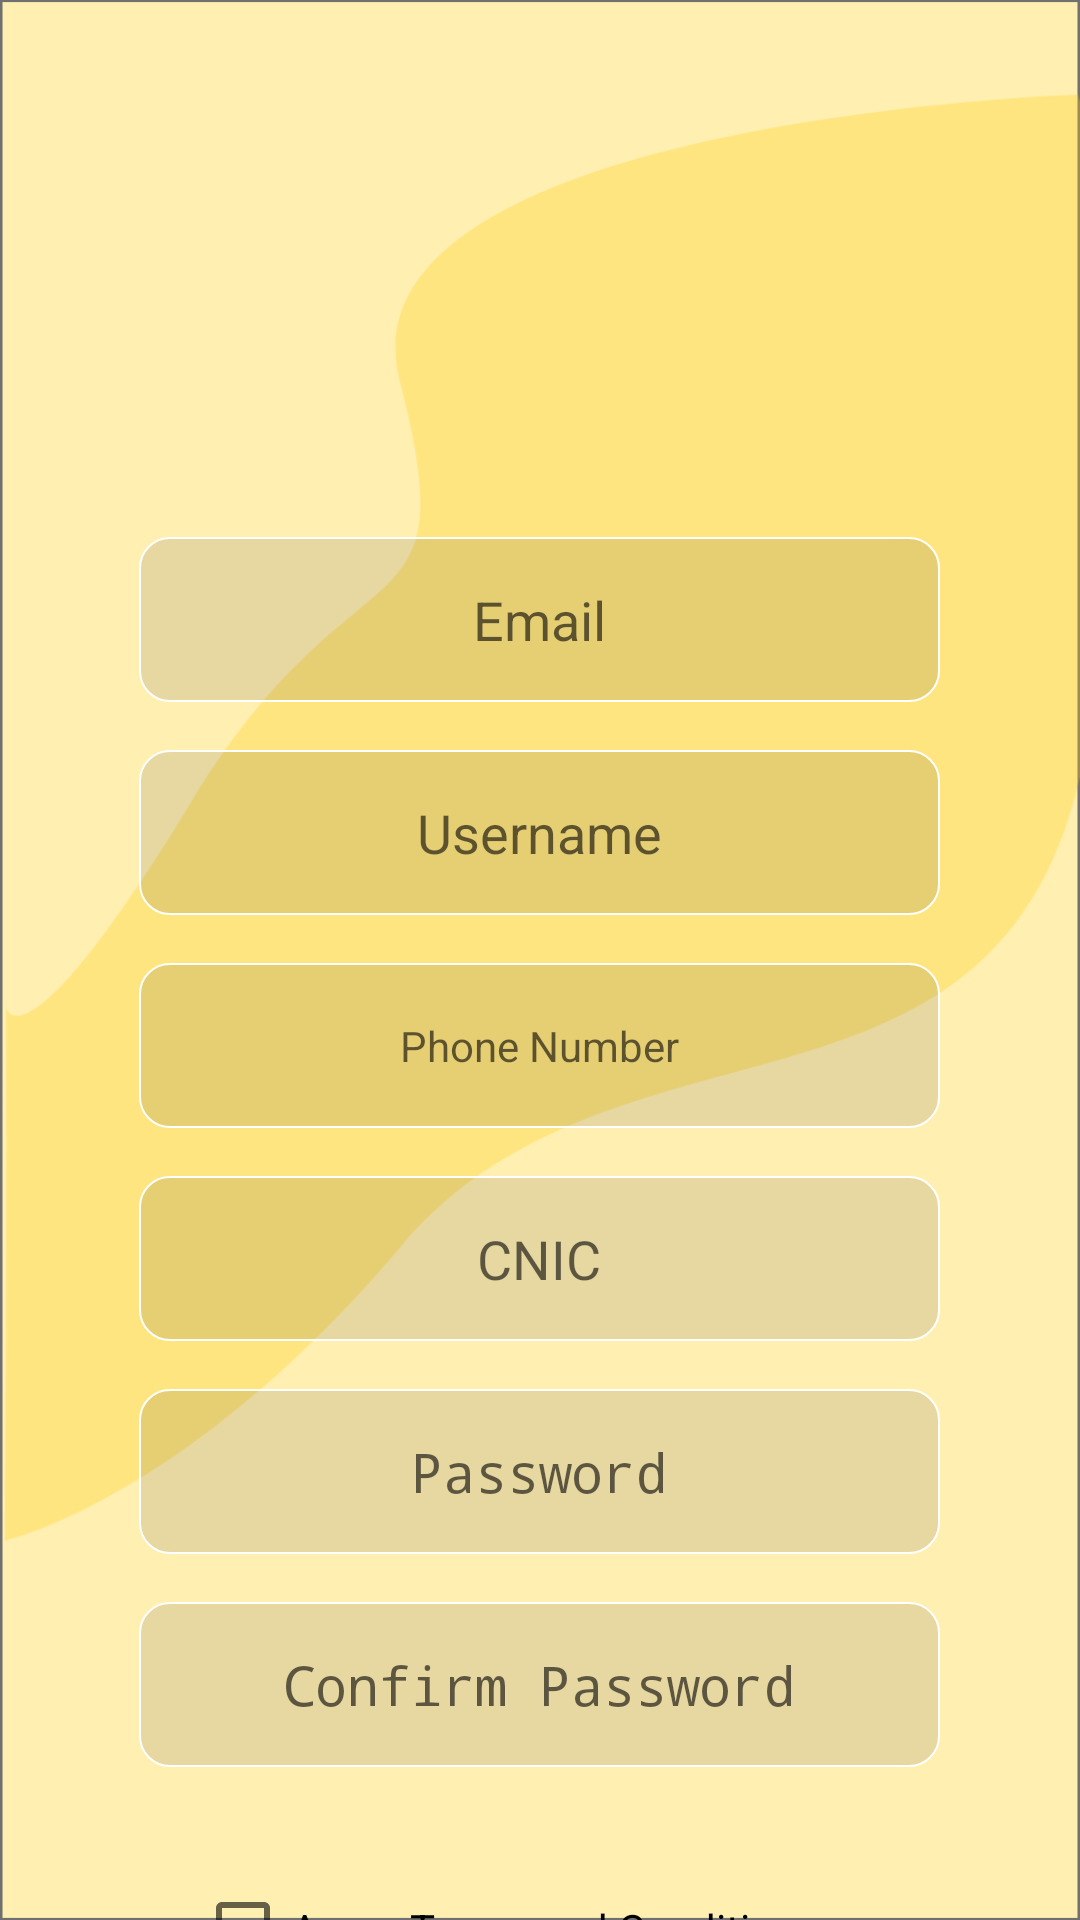

Write the Android layout XML for this screen, with the resource values it uses.
<!-- AndroidManifest.xml: application theme Theme.splash -->
<!-- res/layout/activity_signup.xml -->
<?xml version="1.0" encoding="utf-8"?>
<ScrollView xmlns:android="http://schemas.android.com/apk/res/android"
    xmlns:app="http://schemas.android.com/apk/res-auto"
    xmlns:tools="http://schemas.android.com/tools"
    android:layout_width="match_parent"
    android:layout_height="match_parent"
    android:scrollbars="none"
    android:background="@drawable/background"
    tools:context=".AllActivities.Startup.Signup"
    android:orientation="vertical">
    <LinearLayout
        android:layout_width="match_parent"
        android:layout_height="wrap_content"
        android:orientation="vertical">
        <ImageView
            android:id="@+id/imageView"
            android:layout_width="228dp"
            android:layout_height="109dp"
            android:layout_gravity="center"
            android:layout_marginTop="50dp"
            app:layout_constraintEnd_toEndOf="parent"
            app:layout_constraintHorizontal_bias="0.431"
            app:layout_constraintStart_toStartOf="parent"
            app:layout_constraintTop_toTopOf="parent"
            app:srcCompat="@drawable/logo"/>
        <EditText
            android:id="@+id/et_emailAddress"
            android:layout_width="267dp"
            android:layout_height="55dp"
            android:layout_marginTop="20dp"
            android:background="@drawable/inputfield"
            android:ems="10"
            android:layout_gravity="center"
            android:hint="@string/email"
            android:inputType="textEmailAddress"
            android:gravity="center"
            app:layout_constraintEnd_toEndOf="parent"
            app:layout_constraintStart_toStartOf="parent"
            app:layout_constraintTop_toBottomOf="@+id/imageView"
            tools:ignore="TouchTargetSizeCheck"
            android:autofillHints="emailAddress" />
        <EditText
            android:id="@+id/et_username"
            android:layout_width="267dp"
            android:layout_height="55dp"
            android:layout_marginTop="16dp"
            android:background="@drawable/inputfield"
            android:ems="10"
            android:hint="@string/username"
            android:layout_gravity="center"
            android:inputType="textEmailAddress"
            android:gravity="center"
            app:layout_constraintEnd_toEndOf="parent"
            app:layout_constraintStart_toStartOf="parent"
            app:layout_constraintTop_toBottomOf="@+id/et_emailAddress"
            tools:ignore="TouchTargetSizeCheck"
            android:autofillHints="name" />
        <TextView
            android:id="@+id/et_phoneNum"
            android:layout_width="267dp"
            android:layout_height="55dp"
            android:layout_gravity="center"
            android:layout_marginTop="16dp"
            android:background="@drawable/inputfield"
            android:ems="10"
            android:gravity="center"
            android:hint="@string/phone_number"
            tools:editable="false"
            android:inputType="none"
            app:layout_constraintEnd_toEndOf="parent"
            app:layout_constraintStart_toStartOf="parent"
            app:layout_constraintTop_toBottomOf="@+id/et_username"
            tools:ignore="TouchTargetSizeCheck" />
        <EditText
            android:id="@+id/et_cnic"
            android:layout_width="267dp"
            android:layout_height="55dp"
            android:layout_marginTop="16dp"
            android:background="@drawable/inputfield"
            android:ems="10"
            android:hint="@string/cnic"
            android:inputType="phone"
            android:layout_gravity="center"
            android:gravity="center"
            app:layout_constraintEnd_toEndOf="parent"
            app:layout_constraintStart_toStartOf="parent"
            app:layout_constraintTop_toBottomOf="@+id/et_phoneNum"
            tools:ignore="TouchTargetSizeCheck"
            android:importantForAutofill="no" />
        <EditText
            android:id="@+id/et_password"
            android:layout_width="267dp"
            android:layout_height="55dp"
            android:layout_marginTop="16dp"
            android:background="@drawable/inputfield"
            android:ems="10"
            android:hint="@string/password"
            android:inputType="textPassword"
            android:gravity="center"
            app:layout_constraintEnd_toEndOf="parent"
            android:layout_gravity="center"
            app:layout_constraintStart_toStartOf="parent"
            app:layout_constraintTop_toBottomOf="@+id/et_cnic"
            tools:ignore="TouchTargetSizeCheck"
            android:autofillHints="password" />
        <EditText
            android:id="@+id/et_confirmPassword"
            android:layout_width="267dp"
            android:layout_height="55dp"
            android:layout_marginTop="16dp"
            android:background="@drawable/inputfield"
            android:ems="10"
            android:hint="@string/confirm_password"
            android:layout_gravity="center"
            android:inputType="textPassword"
            android:gravity="center"
            app:layout_constraintEnd_toEndOf="parent"
            app:layout_constraintStart_toStartOf="parent"
            app:layout_constraintTop_toBottomOf="@+id/et_password"
            tools:ignore="TouchTargetSizeCheck"
            android:autofillHints="password" />
        <CheckBox
            android:id="@+id/cb_acceptAgree"
            android:layout_width="230dp"
            android:layout_height="48dp"
            android:layout_marginTop="30dp"
            android:layout_gravity="center"
            android:text="@string/agree_terms_and_conditions"
            app:layout_constraintEnd_toEndOf="parent"
            app:layout_constraintHorizontal_bias="0.502"
            app:layout_constraintStart_toStartOf="parent"
            app:layout_constraintTop_toBottomOf="@+id/et_confirmPassword" />
        <TextView
            android:id="@+id/tv_terms"
            android:layout_width="wrap_content"
            android:layout_height="18dp"
            android:layout_marginTop="5dp"
            android:layout_gravity="center"
            android:text="@string/see_terms_and_conditions_here"
            android:textAlignment="center"
            android:textColor="#0027FF"
            app:layout_constraintEnd_toEndOf="parent"
            app:layout_constraintStart_toStartOf="parent"
            app:layout_constraintTop_toBottomOf="@+id/cb_acceptAgree" />
        <FrameLayout
            android:layout_width="match_parent"
            android:layout_height="wrap_content"
            android:layout_marginTop="15dp"
            android:layout_marginBottom="20dp">
            <Button
                android:id="@+id/button"
                android:layout_width="202dp"
                android:layout_height="56dp"
                android:layout_gravity="center"
                android:background="@drawable/custom_buttons"
                android:text="@string/register"
                android:textColor="#003F41"
                app:layout_constraintBottom_toBottomOf="parent"
                app:layout_constraintEnd_toEndOf="parent"
                app:layout_constraintHorizontal_bias="0.497"
                app:layout_constraintStart_toStartOf="parent" />
            <ProgressBar
                android:id="@+id/progress_circularSignUp"
                android:layout_width="40dp"
                android:layout_gravity="center"
                android:layout_height="40dp"
                android:visibility="gone"/>
        </FrameLayout>
    </LinearLayout>
</ScrollView>
<!-- resources referenced by this layout -->
<resources>
  <!-- drawable background: png bitmap (drawable-v24, 53090 bytes) -->
  <!-- drawable custom_buttons (drawable) -->
  <?xml version="1.0" encoding="utf-8"?>
  <selector xmlns:android="http://schemas.android.com/apk/res/android">
  
      <item android:state_enabled="true">
          <shape android:shape="rectangle">
              <corners android:radius="20dp"/>
              <solid android:color="@color/white"/>
              <stroke android:color="@color/white" />
          </shape>
      </item>
  </selector>
  <!-- drawable inputfield (drawable) -->
  <?xml version="1.0" encoding="utf-8"?>
  <selector xmlns:android="http://schemas.android.com/apk/res/android">
  
      <item android:state_enabled="true">
          <shape android:shape="rectangle">
              <corners android:radius="10dp"/>
              <solid android:color="#19000000"/>
              <stroke android:color="@color/white" android:width="0.5dp"/>
          </shape>
      </item>
  </selector>
  <!-- drawable logo: png bitmap (drawable-v24, 2826 bytes) -->
  <string name="agree_terms_and_conditions">Agree Terms and Conditions</string>
  <string name="cnic">CNIC</string>
  <string name="confirm_password">Confirm Password</string>
  <string name="email">Email</string>
  <string name="password">Password</string>
  <string name="phone_number">Phone Number</string>
  <string name="register">Register</string>
  <string name="see_terms_and_conditions_here">see terms and conditions here</string>
  <string name="username">Username</string>
  <style name="Theme.splash" parent="Theme.AppCompat.DayNight.NoActionBar">
  
          
      </style>
  <color name="white">#FFFFFFFF</color>
</resources>
